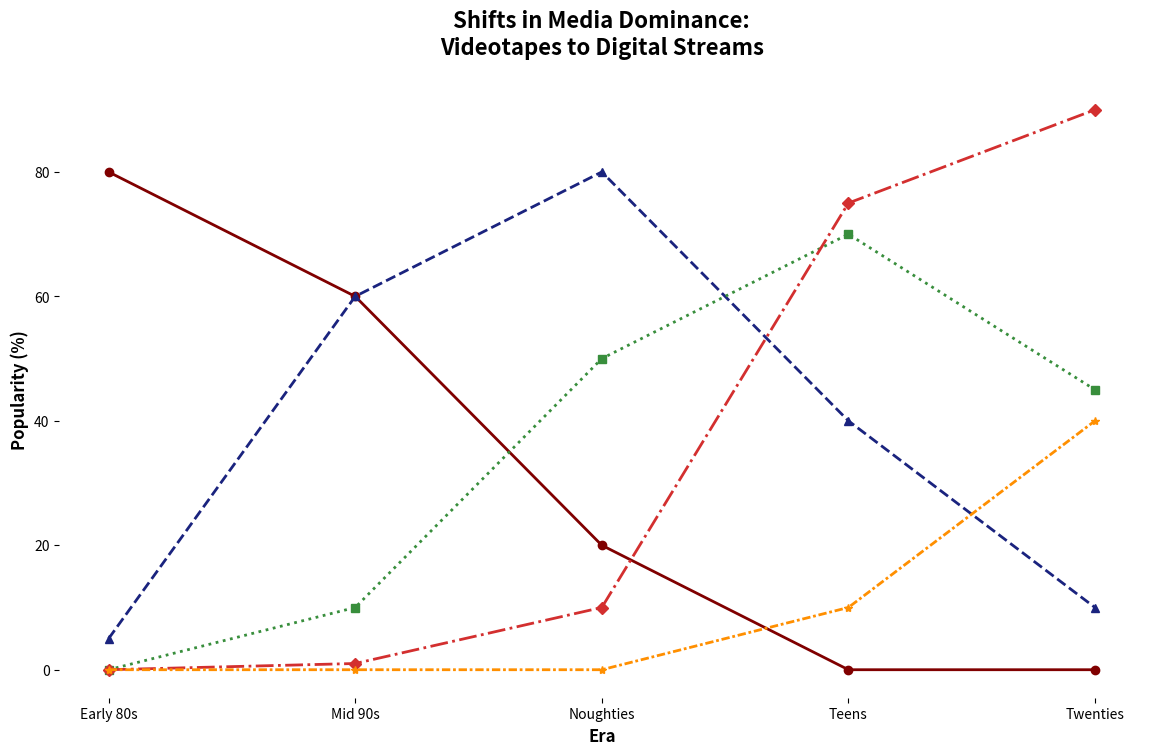

Python code for this plot:
import matplotlib.pyplot as plt
import numpy as np

decades = np.array(['Early 80s', 'Mid 90s', 'Noughties', 'Teens', 'Twenties'])

vhs_usage = [80, 60, 20, 0, 0]
dvd_usage = [5, 60, 80, 40, 10]
bluray_usage = [0, 10, 50, 70, 45]
digital_usage = [0, 1, 10, 75, 90]
streaming_plus_usage = [0, 0, 0, 10, 40]

fig, ax = plt.subplots(figsize=(14, 8))

ax.plot(decades, vhs_usage, marker='o', linestyle='-', linewidth=2, color='#800000')
ax.plot(decades, dvd_usage, marker='^', linestyle='--', linewidth=2, color='#1A237E')
ax.plot(decades, bluray_usage, marker='s', linestyle=':', linewidth=2, color='#388E3C')
ax.plot(decades, digital_usage, marker='D', linestyle='-.', linewidth=2, color='#D32F2F')
ax.plot(decades, streaming_plus_usage, marker='*', linestyle=(0, (3, 1, 1, 1)), linewidth=2, color='#FF8F00')

ax.set_title("Shifts in Media Dominance:\nVideotapes to Digital Streams", fontsize=16, fontweight='bold', pad=20)
ax.set_xlabel('Era', fontsize=12, fontweight='bold')
ax.set_ylabel('Popularity (%)', fontsize=12, fontweight='bold')

for spine in ax.spines.values():
    spine.set_visible(False)

plt.show()
